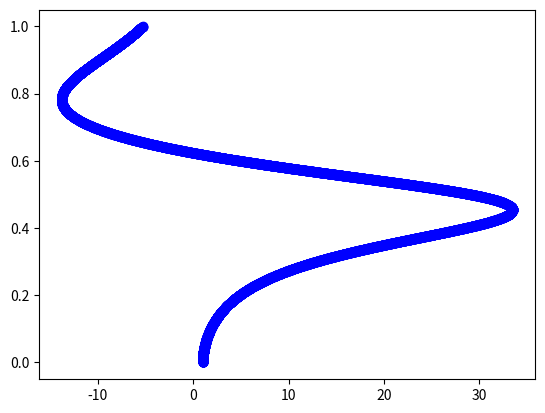

Here is the Python script that generated this plot:
#Trappin' out with these ODEs
# [redacted]

from __future__ import division
from mpl_toolkits.mplot3d import Axes3D
import matplotlib.pyplot as plt

#First-order functions of system
def x_func(x, y):
	return 16 * (y - x)

def y_func(x, y, z):
	return (45 * x) - y - (x * z)

def z_func(x, y, z):
	return (x * y) - (4 * z)

#Compute new x/y/z values using Trapezoidal Method
def trap(x_points, y_points, z_points, t_points, h, i):
	x = x_points[i]
	y = y_points[i]
	z = z_points[i]

	x_FE = x + (h * x_func(x, y))
	y_FE = y + (h * y_func(x, y, z))
	z_FE = z + (h * z_func(x, y, z))

	x_val = x + (h/2) * (x_func(x, y) + x_FE)
	y_val = y + (h/2) * (y_func(x, y, z) + y_FE)
	z_val = z + (h/2) * (z_func(x, y, z) + z_FE)

	x_points.append(x_val)
	y_points.append(y_val)
	z_points.append(z_val)
	t_points.append(t_points[i] + h)

#Plot points
def plot(x, t):
	# fig = plt.figure()
	# ax = fig.add_subplot(111, projection='3d')
	# ax.scatter(x, y, z)
	plt.plot(x, t, 'bo')
	plt.show()

#Given values
initial_condition = [1.0, 1.0, 1.0]
h = 0.0001
num_steps = int(1 / h)

x_points = []
y_points = []
z_points = []
t_points = [0]
x_points.append(initial_condition[0])
y_points.append(initial_condition[1])
z_points.append(initial_condition[2])

#Generate num_steps amounts of points
for i in range(0, num_steps):
	trap(x_points, y_points, z_points, t_points, h, i)

#XvsT plot
plot(x_points[:], t_points[:])

#XvsYvsZ plot, must change plot function
#plot(x_points[:], y_points[:], z_points[:])